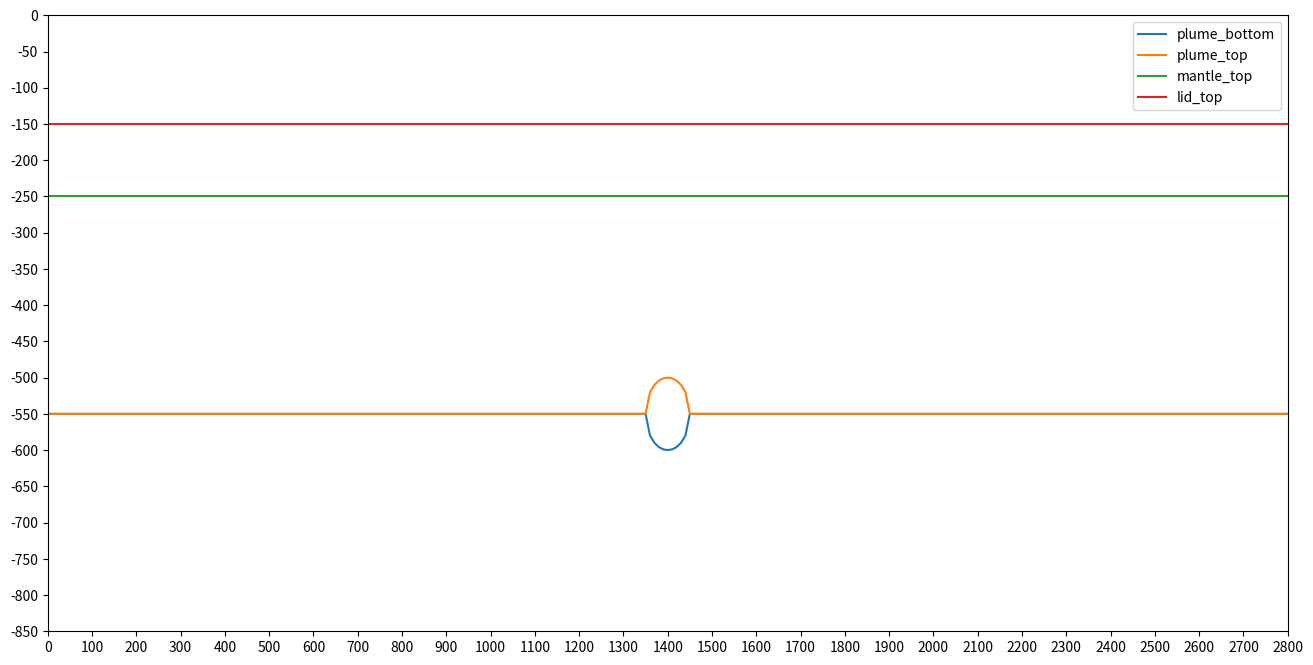

The matplotlib source for this figure:
import numpy as np
import matplotlib.pyplot as plt


# total model horizontal extent (m)
Lx = 2800 * 1.0e3

# total model vertical extent (m)
Lz = 850 * 1.0e3

# number of points in horizontal direction
Nx = 281

# number of points in vertical direction
Nz = 169

# thickness of sticky air layer (m)
H_sa = 150 * 1.0e3

# thickness of lid (m)
H_lid = 100 * 1.0e3

# plume diameter (m)
D_plume = 100 * 1.0e3

# plume center (above the bottom) (m)
H_plume = 300 * 1.0e3

x = np.linspace(0, Lx, Nx)
z = np.linspace(Lz, 0, Nz)
X, Z = np.meshgrid(x, z)

##############################################################################
# Interfaces (bottom first)
##############################################################################

x_plume_left = int(((Lx - D_plume)/2) / (Lx/(Nx-1)))
x_plume_right = int(((Lx + D_plume)/2) / (Lx/(Nx-1)))

plume_bottom = -1 * np.ones(Nx) * (Lz - H_plume)
plume_top = -1 * np.ones(Nx) * (Lz - H_plume)

plume_bottom[x_plume_left:x_plume_right] = -1 *(Lz - H_plume) - np.sqrt(np.power(D_plume/2, 2) - np.power(x[x_plume_left:x_plume_right] - Lx/2, 2))
plume_top[x_plume_left:x_plume_right] = -1 * (Lz - H_plume) + np.sqrt(np.power(D_plume/2, 2) - np.power(x[x_plume_left:x_plume_right] - Lx/2, 2))

interfaces = {
    'plume_bottom': plume_bottom,
    'plume_top': plume_top,
    'mantle_top': -1 * (np.ones(Nx) * (H_sa + H_lid)),
    'lid_top': -1 * (np.ones(Nx) * (H_sa)),
}

with open('interfaces.txt', 'w') as f:
    layer_properties = f'''
        C   1.0    0.1    1.0    100.0  0.01
        rho 3300.0 3200.0 3300.0 3300.0 0.0
        H   0.0    0.0    0.0    0.0    0.0
        A   0.0    0.0    0.0    0.0    0.0
        n   0.0    0.0    0.0    0.0    0.0
        Q   0.0    0.0    0.0    0.0    0.0
        V   0.0    0.0    0.0    0.0    0.0
    '''

    for line in layer_properties.split('\n'):
        line = line.strip()
        if len(line):
            f.write(' '.join(line.split()) + '\n')

    # layer interfaces
    data = np.array(tuple(interfaces.values())).T
    np.savetxt(f, data, fmt='%f')

##############################################################################
# Plot interfaces
##############################################################################
fig, ax = plt.subplots(figsize=(16, 8))

for label, layer in interfaces.items():
    ax.plot(x/1.0e3, layer/1.0e3, label=f'{label}')

ax.set_xticks(np.arange(0, Lx/1.0e3+1, 100))
ax.set_yticks(np.arange(-Lz/1.0e3, 0+1, 50))

ax.set_xlim([0, Lx/1.0e3])
ax.set_ylim([-Lz/1.0e3, 0])

plt.legend()

plt.savefig("interfaces.png")
plt.close()

##############################################################################
# Parameters file
##############################################################################
params = f'''# Geometry
nx                                  = {Nx}           # Number of elements in the longitudinal direction
nz                                  = {Nz}           # Number of elements in the vertical direction
lx                                  = {Lx:.1e}       # Extent in the longitudinal direction
lz                                  = {Lz:.1e}       # Extent in the vertical direction

# Simulation options
multigrid                           = 1
solver                              = direct        # default is direct [direct/iterative]
denok                               = 1.0E-15       # default is 1.0E-4
particles_per_element               = 600           # default is 81
particles_per_element_x             = 6             # Number of particles per element in longitudinal (default is 0)
particles_per_element_z             = 100           # Number of particles per element in vertical (default is 0)
particles_perturb_factor            = 0.7           # default is 0.5 [values are between 0 and 1]
rtol                                = 1.0E-7        # the absolute size of the residual norm (relevant only for iterative methods), default is 1.0E-5
RK4                                 = Euler         # default is Euler [Euler/Runge-Kutta]
Xi_min                              = 1.0E-14       # default is 1.0E-14
random_initial_strain               = 0.0           # default is 0.0
pressure_const                      = -1.0          # default is -1.0 (not used) - useful only in horizontal 2D models
initial_dynamic_range               = False         # default is False [True/False]
periodic_boundary                   = False         # default is False [True/False]
high_kappa_in_asthenosphere         = False         # default is False [True/False]
K_fluvial                           = 2.0E-7        # default is 2.0E-7
m_fluvial                           = 1.0           # default is 1.0
sea_level                           = 0.0           # default is 0.0
basal_heat                          = -1.0          # default is -1.0

# Surface processes
sp_surface_tracking                 = True          # default is False [True/False]
sp_surface_processes                = False         # default is False [True/False]
sp_mode                             = 0             # default is 1 [0/1/2]
sp_dt                               = 0             # default is 0.0
sp_d_c                              = 0.0           # default is 0.0
plot_sediment                       = False         # default is False [True/False]
a2l                                 = True          # default is True [True/False]

free_surface_stab                   = True          # default is True [True/False]
theta_FSSA                          = 0.5           # default is 0.5 (only relevant when free_surface_stab = True)

# Time constrains
step_max                            = 7000          # Maximum time-step of the simulation
time_max                            = 21.0E6        # Maximum time of the simulation [years]
dt_max                              = 10.0E3        # Maximum time between steps of the simulation [years]
step_print                          = 10            # Make file every <step_print>
sub_division_time_step              = 1.0           # default is 1.0
initial_print_step                  = 2             # default is 0
initial_print_max_time              = 1.0E6         # default is 1.0E6 [years]

# Viscosity
viscosity_reference                 = 1.0E21        # Reference viscosity [Pa.s]
viscosity_max                       = 1.0E23        # Maximum viscosity [Pa.s]
viscosity_min                       = 1.0E19        # Minimum viscosity [Pa.s]
viscosity_per_element               = constant      # default is variable [constant/variable]
viscosity_mean_method               = arithmetic    # default is harmonic [harmonic/arithmetic]
viscosity_dependence                = pressure      # default is depth [pressure/depth]

# External ASCII inputs/outputs
interfaces_from_ascii               = True          # default is False [True/False]
n_interfaces                        = {len(interfaces.keys())}             # Number of interfaces in the 'interfaces.txt' file
variable_bcv                        = False         # default is False [True/False]
temperature_from_ascii              = False         # default is False [True/False]
velocity_from_ascii                 = False         # default is False [True/False]
binary_output                       = False         # default is False [True/False]
sticky_blanket_air                  = False         # default is False [True/False]
precipitation_profile_from_ascii    = False         # default is False [True/False]
climate_change_from_ascii           = False         # default is False [True/False]

print_step_files                    = True          # default is True [True/False]
checkered                           = False         # Print one element in the print_step_files (default is False [True/False])

geoq                                = on
geoq_fac                            = 100.0

# Physical parameters
temperature_difference              = 0.0
thermal_expansion_coefficient       = 3.28E-5
thermal_diffusivity_coefficient     = 1.0E-6
gravity_acceleration                = 10.0
density_mantle                      = 3300.0
external_heat                       = 0.0E-12
heat_capacity                       = 1250.0

non_linear_method                   = off
adiabatic_component                 = off
radiogenic_component                = on

# Velocity boundary conditions
top_normal_velocity                 = fixed
top_tangential_velocity             = free
bot_normal_velocity                 = fixed
bot_tangential_velocity             = fixed
left_normal_velocity                = fixed
left_tangential_velocity            = free
right_normal_velocity               = fixed
right_tangential_velocity           = free

surface_velocity                    = 0.0
multi_velocity                      = False         # default is False [True/False]

# Temperature boundary conditions
top_temperature                     = fixed
bot_temperature                     = fixed
left_temperature                    = fixed
right_temperature                   = fixed

rheology_model                      = 0
T_initial                           = 0'''

with open('param.txt', 'w') as f:
    for line in params.split('\n'):
        f.write(line + '\n')
